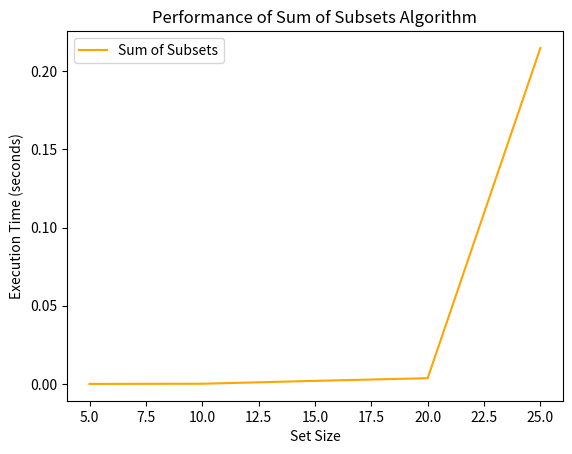

This chart was generated by the following Python code:
# -*- coding: utf-8 -*-
"""Lab8_Graph

Automatically generated by Colab.

Original file is located at
    https://colab.research.google.com/drive/16tG5MCwY2lZjCCJUvxtzYyrK64H9TaND
"""

import time
import random
import matplotlib.pyplot as plt

# Function to print the current subset
def print_subset(subset):
    print(f"{subset}")

# Recursive function to find subsets that sum up to the target
def sum_of_subsets(set_, subset, total, target, index, n, result):
    # If the total is equal to the target, store the subset
    if total == target:
        result.append(subset.copy())
        return

    # If the total exceeds the target or no more items to include, return
    if total > target or index == n:
        return

    # Include the current element in the subset and recurse
    subset.append(set_[index])
    sum_of_subsets(set_, subset, total + set_[index], target, index + 1, n, result)

    # Exclude the current element from the subset and recurse
    subset.pop()
    sum_of_subsets(set_, subset, total, target, index + 1, n, result)

# Function to generate random input sets
def generate_random_set(n):
    return [random.randint(1, 20) for _ in range(n)]

# Function to compare performance for different set sizes
def compare_algorithms():
    target = 50  # Target sum
    set_sizes = [5, 10, 15, 20, 25]  # Different set sizes to compare
    execution_times = []

    for n in set_sizes:
        set_ = generate_random_set(n)
        subset = []
        result = []

        # Measure the time for sum_of_subsets
        start_time = time.time()
        sum_of_subsets(set_, subset, 0, target, 0, n, result)
        execution_time = time.time() - start_time
        execution_times.append(execution_time)

        print(f"Set Size: {n}, Subsets found: {len(result)}")

    # Plotting results
    plt.plot(set_sizes, execution_times, label='Sum of Subsets',color='orange')

    plt.xlabel('Set Size')
    plt.ylabel('Execution Time (seconds)')
    plt.title('Performance of Sum of Subsets Algorithm')
    plt.legend()
    plt.show()

# Run the comparison
compare_algorithms()